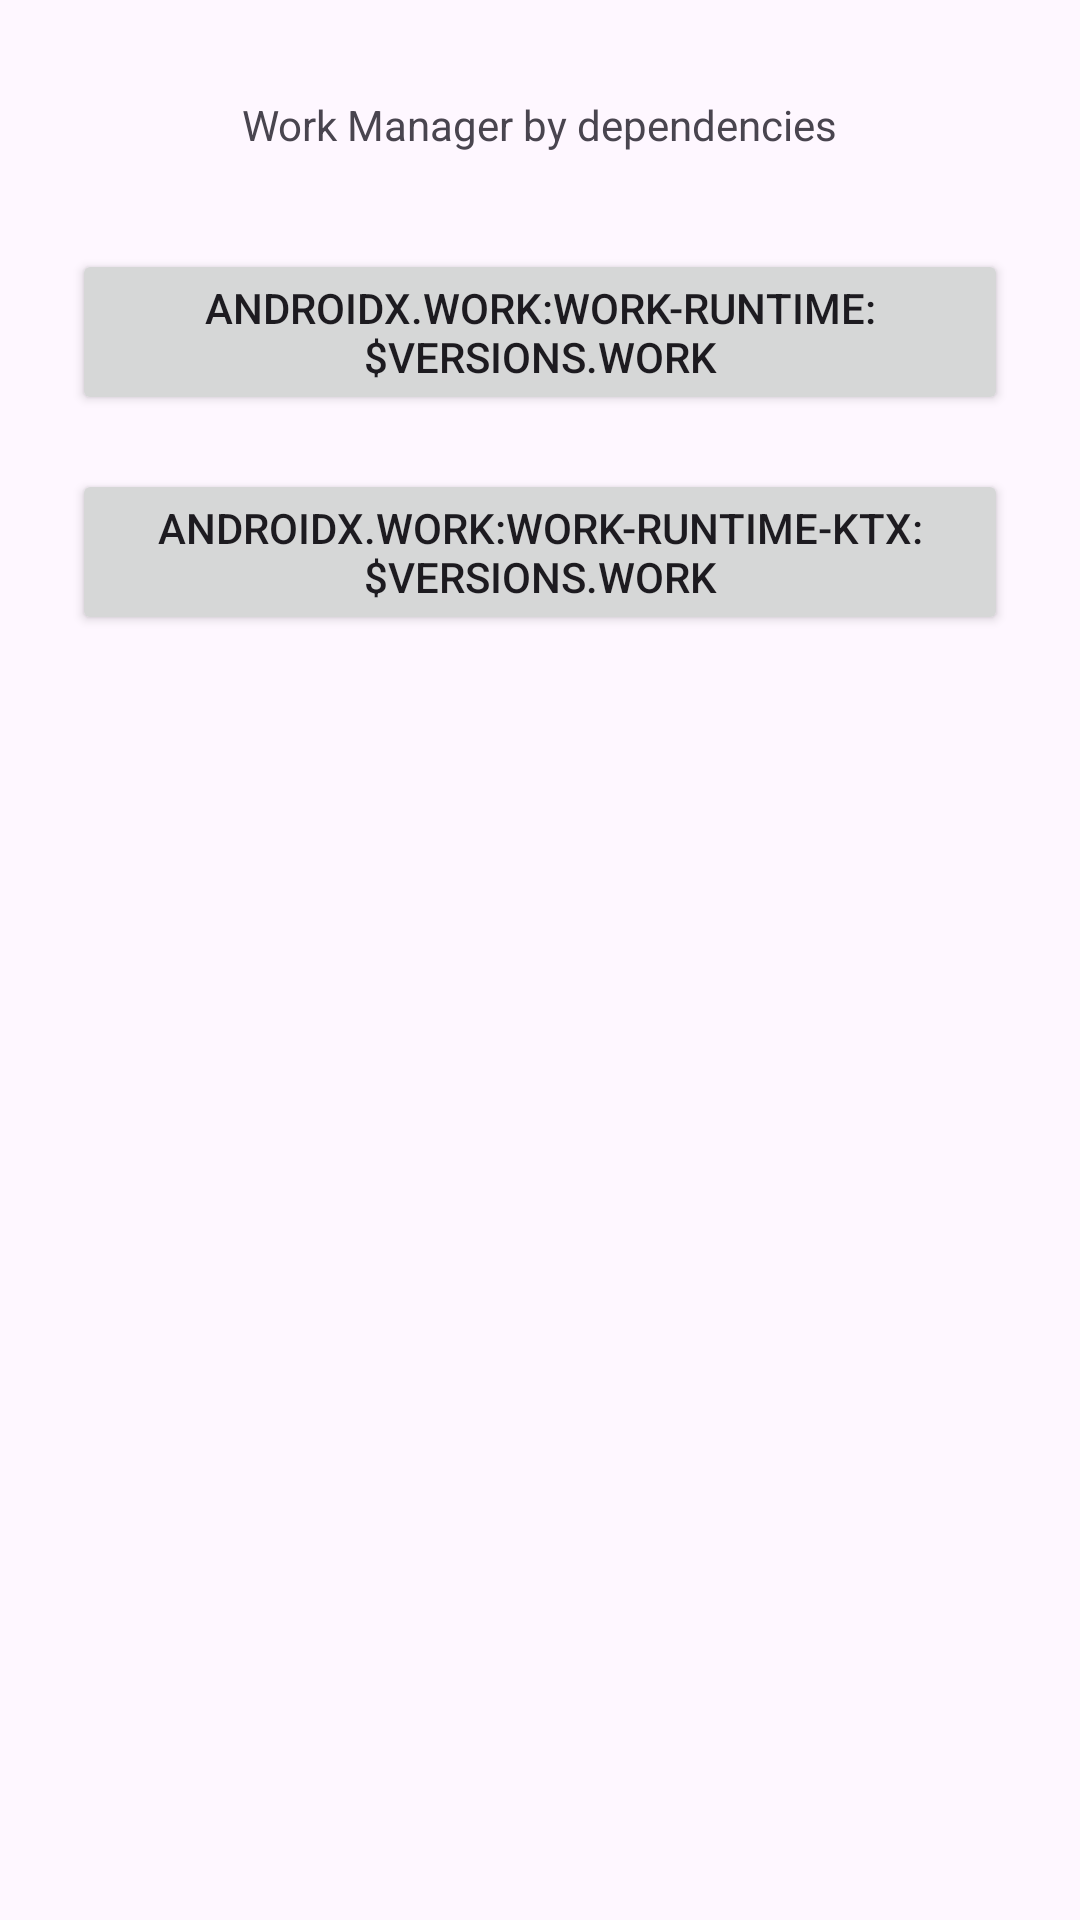

Here is an Android app screen rendered from its layout file. Give the layout XML and the strings, colors and styles it references.
<!-- AndroidManifest.xml: application theme Theme.Android_Advanced -->
<!-- res/layout/activity_workmanager.xml -->
<?xml version="1.0" encoding="utf-8"?>
<androidx.constraintlayout.widget.ConstraintLayout xmlns:android="http://schemas.android.com/apk/res/android"
    xmlns:app="http://schemas.android.com/apk/res-auto"
    xmlns:tools="http://schemas.android.com/tools"
    android:layout_width="match_parent"
    android:layout_height="match_parent"
    tools:context=".WorkManager">

    <TextView
        android:id="@+id/tv_title"
        android:layout_width="wrap_content"
        android:layout_height="wrap_content"
        android:layout_marginTop="32dp"
        android:text="Work Manager by dependencies"
        app:layout_constraintEnd_toEndOf="parent"
        app:layout_constraintStart_toStartOf="parent"
        app:layout_constraintTop_toTopOf="parent" />

    <Button
        android:id="@+id/btn_normal"
        android:layout_width="match_parent"
        android:layout_height="wrap_content"
        android:layout_marginStart="24dp"
        android:layout_marginTop="32dp"
        android:layout_marginEnd="24dp"
        android:text="androidx.work:work-runtime:$versions.work"
        app:layout_constraintLeft_toLeftOf="parent"
        app:layout_constraintRight_toRightOf="parent"
        app:layout_constraintTop_toBottomOf="@id/tv_title" />

    <Button
        android:id="@+id/btn_coroutines"
        android:layout_width="match_parent"
        android:layout_height="wrap_content"
        android:layout_marginStart="24dp"
        android:layout_marginTop="18dp"
        android:layout_marginEnd="24dp"
        android:text="androidx.work:work-runtime-ktx:$versions.work"
        app:layout_constraintLeft_toLeftOf="parent"
        app:layout_constraintRight_toRightOf="parent"
        app:layout_constraintTop_toBottomOf="@id/btn_normal" />

</androidx.constraintlayout.widget.ConstraintLayout>
<!-- resources referenced by this layout -->
<resources>
  <style name="Theme.Android_Advanced" parent="Base.Theme.Android_Advanced" />
  <style name="Base.Theme.Android_Advanced" parent="Theme.Material3.DayNight.NoActionBar">
          
          
      </style>
</resources>
